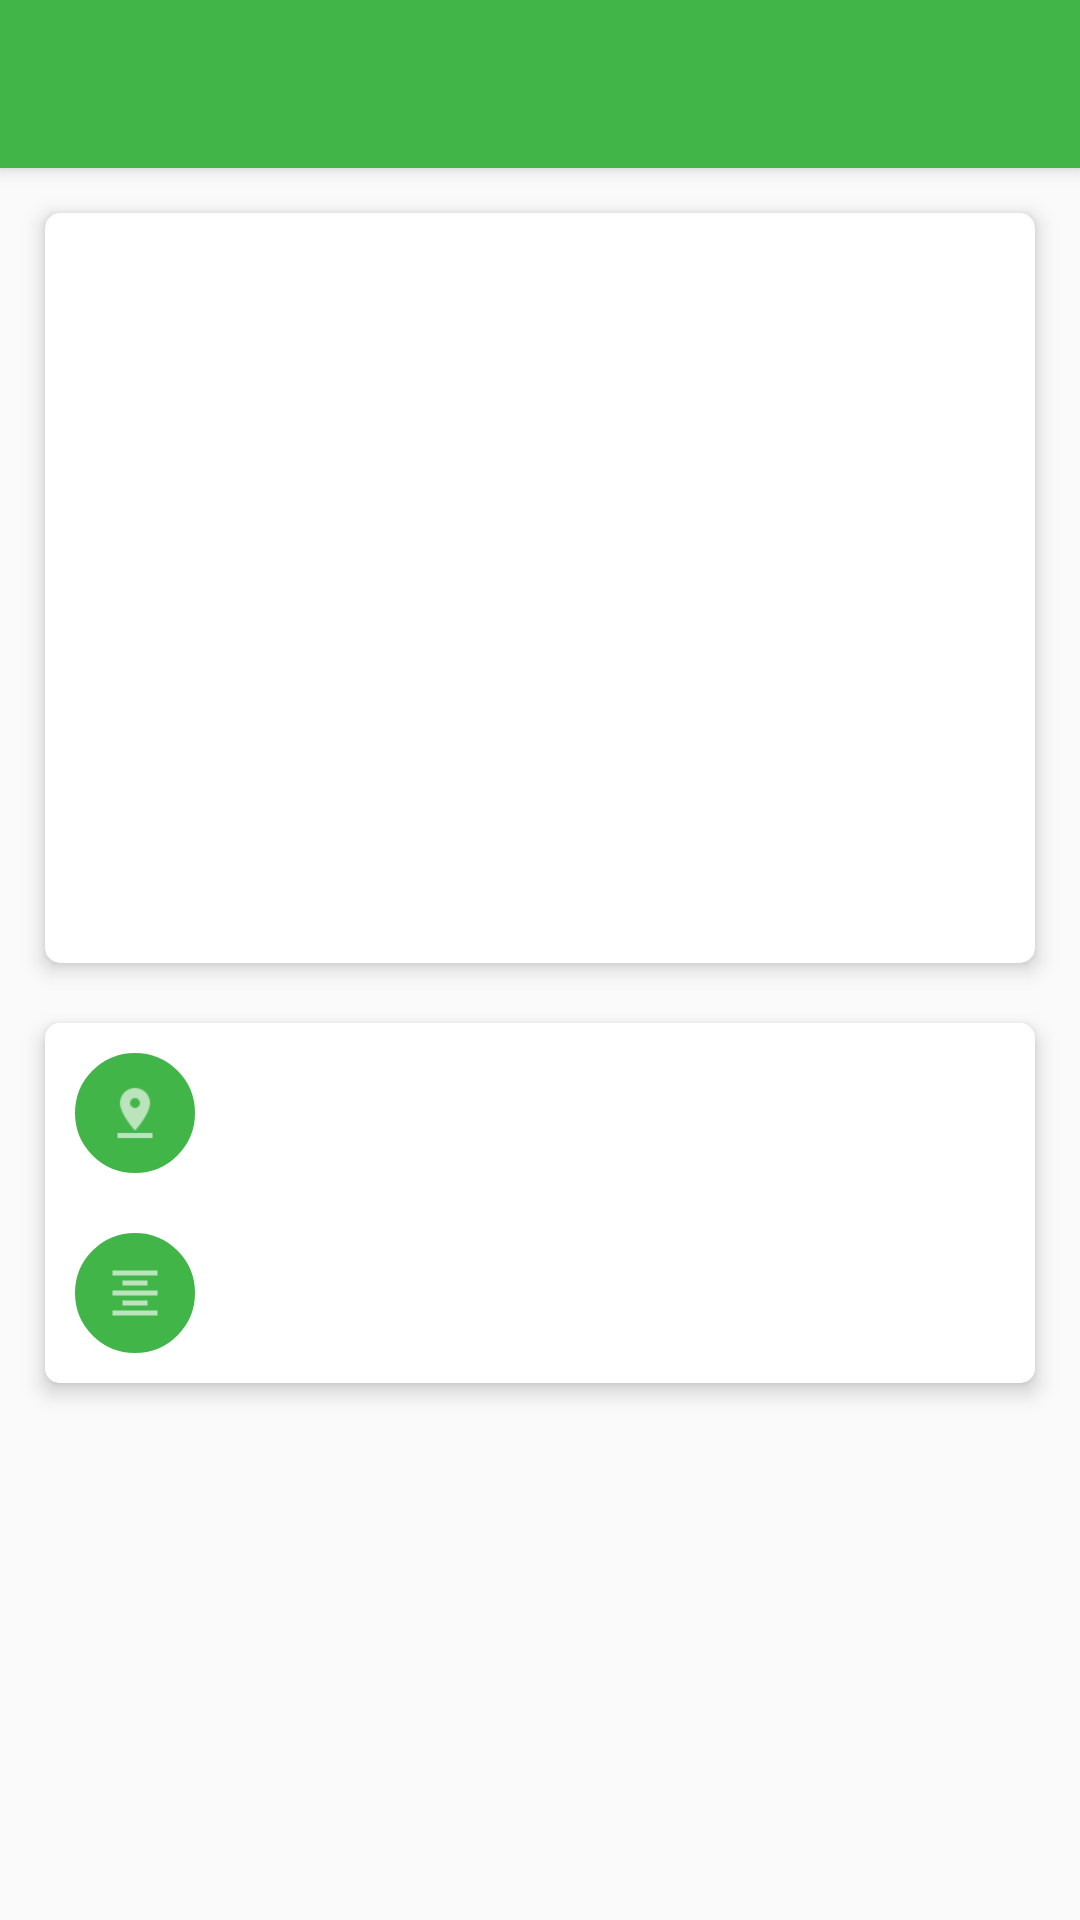

Write the Android layout XML for this screen, with the resource values it uses.
<!-- AndroidManifest.xml: application theme AppTheme -->
<!-- res/layout/activity_detail_wisata.xml -->
<?xml version="1.0" encoding="utf-8"?>

<androidx.coordinatorlayout.widget.CoordinatorLayout xmlns:android="http://schemas.android.com/apk/res/android"
    xmlns:app="http://schemas.android.com/apk/res-auto"
    xmlns:tools="http://schemas.android.com/tools"
    android:layout_width="match_parent"
    android:layout_height="match_parent"
    android:fitsSystemWindows="true">

    <com.google.android.material.appbar.AppBarLayout
        android:layout_width="match_parent"
        android:layout_height="wrap_content"
        android:theme="@style/AppTheme.AppBarOverlay">

        <androidx.appcompat.widget.Toolbar
            android:id="@+id/tbDetailWisata"
            android:layout_width="match_parent"
            android:layout_height="?actionBarSize"
            android:background="@color/colorPrimary"
            android:theme="@style/AppTheme.AppBarOverlay"
            app:popupTheme="@style/AppTheme.PopupOverlay"
            app:titleTextAppearance="@style/Toolbar.TitleText" />

    </com.google.android.material.appbar.AppBarLayout>

    <androidx.core.widget.NestedScrollView
        android:layout_width="match_parent"
        android:layout_height="match_parent"
        app:layout_behavior="@string/appbar_scrolling_view_behavior">

        <LinearLayout
            android:layout_width="match_parent"
            android:layout_height="match_parent"
            android:orientation="vertical"
            android:padding="5dp">

            <androidx.cardview.widget.CardView
                android:layout_width="match_parent"
                android:layout_height="250dp"
                android:layout_margin="10dp"
                app:cardCornerRadius="5dp"
                app:cardElevation="4dp">

                <LinearLayout
                    android:layout_width="match_parent"
                    android:layout_height="wrap_content">

                    <ImageView
                        android:id="@+id/imgWisata"
                        android:layout_width="match_parent"
                        android:layout_height="250dp"
                        android:scaleType="fitXY" />

                </LinearLayout>

            </androidx.cardview.widget.CardView>

            <androidx.cardview.widget.CardView
                android:layout_width="match_parent"
                android:layout_height="wrap_content"
                android:layout_margin="10dp"
                app:cardCornerRadius="5dp"
                app:cardElevation="4dp">

                <LinearLayout
                    android:layout_width="match_parent"
                    android:layout_height="wrap_content"
                    android:background="@android:color/white"
                    android:orientation="vertical">

                    <LinearLayout
                        android:layout_width="match_parent"
                        android:layout_height="wrap_content"
                        android:orientation="vertical">

                        <RelativeLayout
                            android:layout_width="wrap_content"
                            android:layout_height="wrap_content"
                            android:layout_margin="10dp">

                            <ImageView
                                android:id="@+id/ivNamaWisata"
                                android:layout_width="40dp"
                                android:layout_height="40dp"
                                android:layout_alignParentStart="true"
                                android:background="@drawable/bg_circle_radius_primary"
                                android:padding="10dp"
                                android:src="@drawable/ic_dtl_wisata"
                                android:tint="@android:color/white" />

                            <TextView
                                android:id="@+id/tvNamaWisata"
                                android:layout_width="wrap_content"
                                android:layout_height="wrap_content"
                                android:layout_centerInParent="true"
                                android:layout_marginStart="20dp"
                                android:layout_toEndOf="@+id/ivNamaWisata"
                                android:textSize="14sp" />

                        </RelativeLayout>

                        <RelativeLayout
                            android:layout_width="wrap_content"
                            android:layout_height="wrap_content"
                            android:layout_margin="10dp">

                            <ImageView
                                android:id="@+id/ivDescWisata"
                                android:layout_width="40dp"
                                android:layout_height="40dp"
                                android:layout_alignParentStart="true"
                                android:background="@drawable/bg_circle_radius_primary"
                                android:padding="10dp"
                                android:src="@drawable/ic_dtl_desc"
                                android:tint="@android:color/white" />

                            <TextView
                                android:id="@+id/tvDescWisata"
                                android:layout_width="wrap_content"
                                android:layout_height="wrap_content"
                                android:layout_centerInParent="true"
                                android:layout_marginStart="20dp"
                                android:layout_toEndOf="@+id/ivDescWisata"
                                android:textSize="14sp" />

                        </RelativeLayout>

                    </LinearLayout>

                </LinearLayout>

            </androidx.cardview.widget.CardView>

        </LinearLayout>

    </androidx.core.widget.NestedScrollView>

</androidx.coordinatorlayout.widget.CoordinatorLayout>
<!-- resources referenced by this layout -->
<resources>
  <color name="colorPrimary">#ff42b549</color>
  <!-- drawable bg_circle_radius_primary (drawable) -->
  <?xml version="1.0" encoding="utf-8"?>
  
  <shape xmlns:android="http://schemas.android.com/apk/res/android"
      android:shape="rectangle">
      <solid android:color="@color/colorPrimaryDark" />
      <stroke
          android:width="1dp"
          android:color="@color/colorPrimaryDark" />
      <size android:width="50dp" />
      <corners
          android:bottomLeftRadius="25dp"
          android:bottomRightRadius="25dp"
          android:topLeftRadius="25dp"
          android:topRightRadius="25dp" />
  </shape>
  <!-- drawable ic_dtl_desc: png bitmap (drawable-xhdpi, 128 bytes) -->
  <!-- drawable ic_dtl_wisata: png bitmap (drawable-xhdpi, 477 bytes) -->
  <style name="AppTheme.AppBarOverlay" parent="ThemeOverlay.AppCompat.Dark.ActionBar" />
  <style name="AppTheme.PopupOverlay" parent="ThemeOverlay.AppCompat.Light" />
  <style name="Toolbar.TitleText" parent="TextAppearance.Widget.AppCompat.Toolbar.Title">
          <item name="android:textSize">16sp</item>
          <item name="android:textColor">@android:color/white</item>
      </style>
  <style name="AppTheme" parent="Theme.AppCompat.Light.NoActionBar">
          
          <item name="colorPrimary">@color/colorPrimary</item>
          <item name="colorPrimaryDark">@color/colorPrimaryDark</item>
          <item name="colorAccent">@color/colorAccent</item>
      </style>
  <color name="colorPrimaryDark">#ff42b549</color>
  <color name="colorAccent">#FBC02D</color>
</resources>
